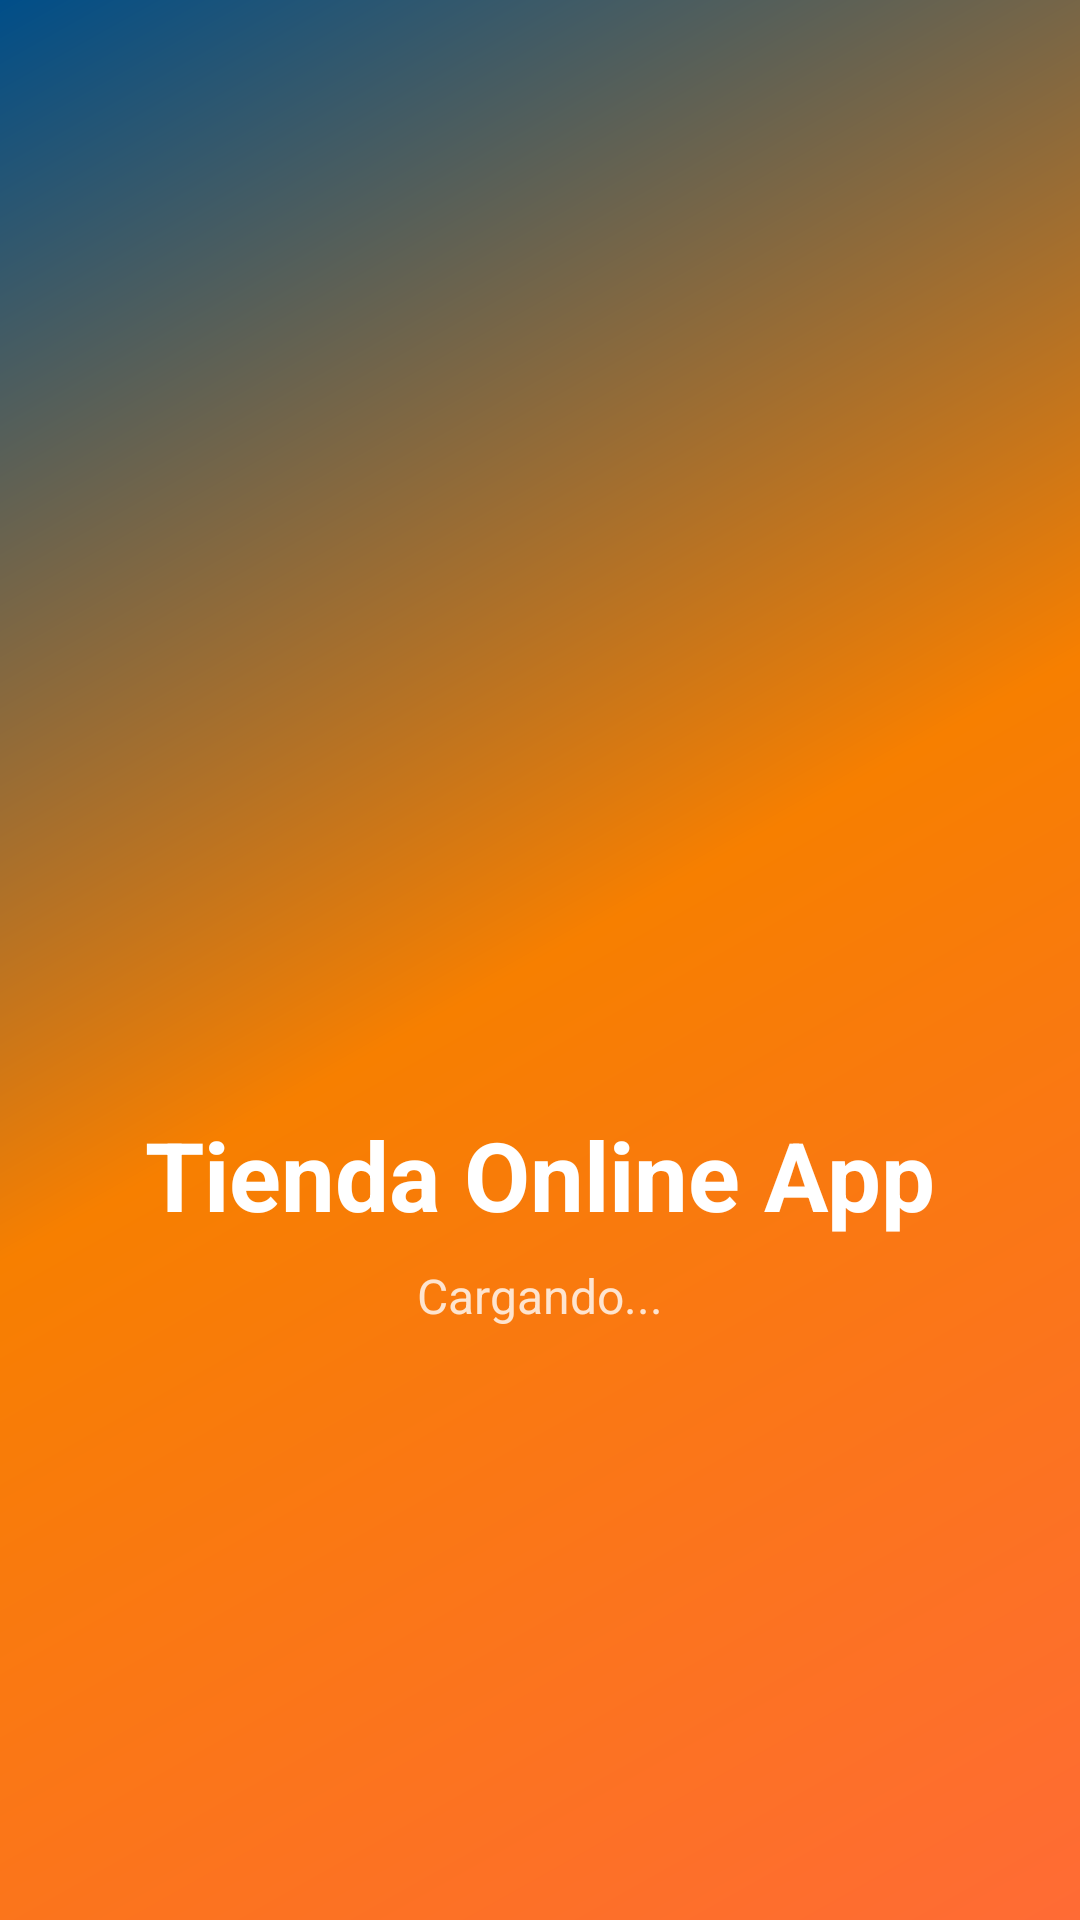

Android layout source for this screen:
<!-- AndroidManifest.xml: activity theme Theme.AppCompat.NoActionBar -->
<!-- res/layout/activity_main.xml -->
<?xml version="1.0" encoding="utf-8"?>
<androidx.constraintlayout.widget.ConstraintLayout xmlns:android="http://schemas.android.com/apk/res/android"
    xmlns:app="http://schemas.android.com/apk/res-auto"
    android:id="@+id/main"
    android:layout_width="match_parent"
    android:layout_height="match_parent"
    android:background="@drawable/splash_gradient">

    
    <ImageView
        android:id="@+id/ivLogo"
        android:layout_width="150dp"
        android:layout_height="150dp"
        android:src="@drawable/ic_shopping_cart"
        android:contentDescription="@string/app_name"
        app:tint="@android:color/white"
        app:layout_constraintTop_toTopOf="parent"
        app:layout_constraintBottom_toBottomOf="parent"
        app:layout_constraintStart_toStartOf="parent"
        app:layout_constraintEnd_toEndOf="parent"
        app:layout_constraintVertical_bias="0.4"/>

    
    <TextView
        android:id="@+id/tvNombreApp"
        android:layout_width="wrap_content"
        android:layout_height="wrap_content"
        android:text="@string/app_name"
        android:textSize="32sp"
        android:textStyle="bold"
        android:textColor="@android:color/white"
        android:layout_marginTop="24dp"
        app:layout_constraintTop_toBottomOf="@id/ivLogo"
        app:layout_constraintStart_toStartOf="parent"
        app:layout_constraintEnd_toEndOf="parent"/>

    
    <TextView
        android:id="@+id/tvCargando"
        android:layout_width="wrap_content"
        android:layout_height="wrap_content"
        android:text="Cargando..."
        android:textSize="16sp"
        android:textColor="@android:color/white"
        android:alpha="0.8"
        android:layout_marginTop="8dp"
        app:layout_constraintTop_toBottomOf="@id/tvNombreApp"
        app:layout_constraintStart_toStartOf="parent"
        app:layout_constraintEnd_toEndOf="parent"/>

    
    <ProgressBar
        android:id="@+id/progressBar"
        android:layout_width="wrap_content"
        android:layout_height="wrap_content"
        android:indeterminateTint="@android:color/white"
        android:layout_marginBottom="40dp"
        app:layout_constraintBottom_toBottomOf="parent"
        app:layout_constraintStart_toStartOf="parent"
        app:layout_constraintEnd_toEndOf="parent"/>

</androidx.constraintlayout.widget.ConstraintLayout>
<!-- resources referenced by this layout -->
<resources>
  <!-- drawable splash_gradient (drawable) -->
  <?xml version="1.0" encoding="utf-8"?>
  <shape xmlns:android="http://schemas.android.com/apk/res/android"
      android:shape="rectangle">
  
      <gradient
          android:angle="135"
          android:startColor="@color/colorPrimary"
          android:centerColor="@color/colorAccent"
          android:endColor="@color/colorSecondary"
          android:type="linear"/>
  
  </shape>
  <string name="app_name">Tienda Online App</string>
  <color name="colorPrimary">#FF6B35</color>
  <color name="colorAccent">#F77F00</color>
  <color name="colorSecondary">#004E89</color>
</resources>
